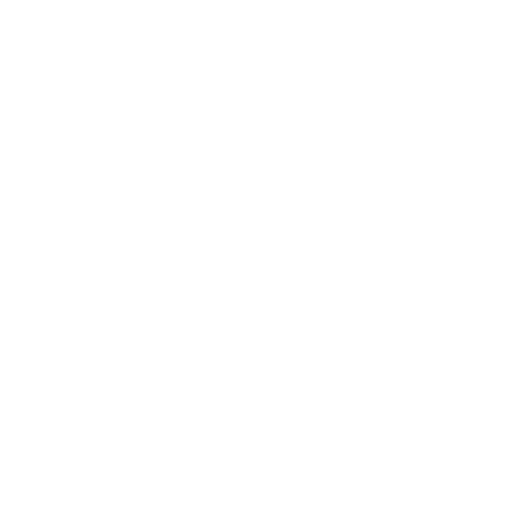
t = 0.00 s
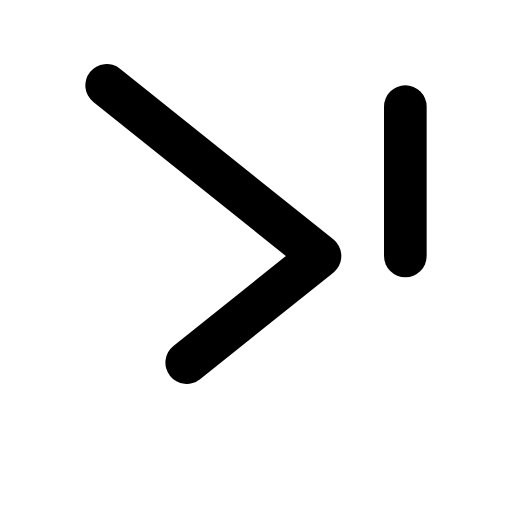
t = 0.48 s
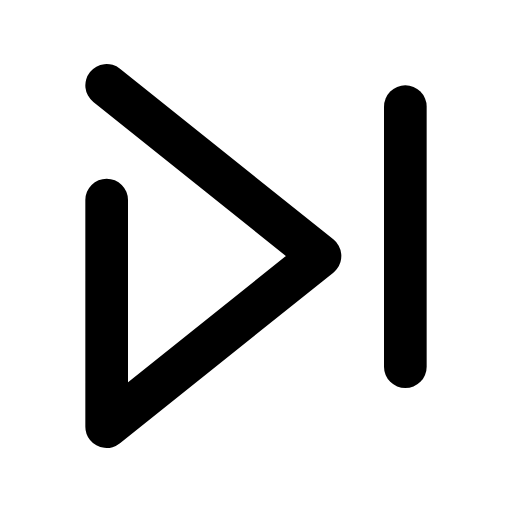
t = 0.72 s
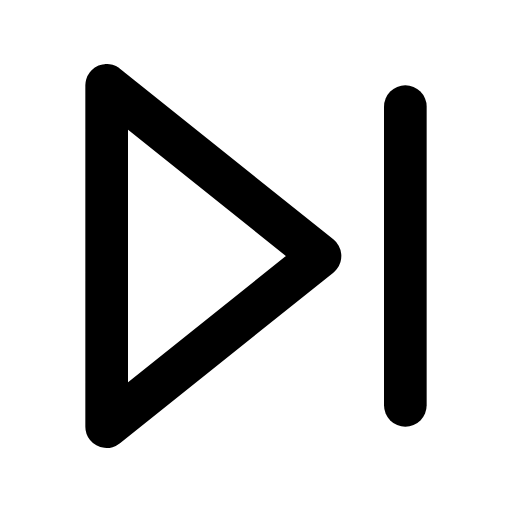
t = 1.20 s
t = 1.68 s: frame unchanged from t = 0.72 s, image omitted
t = 1.92 s: frame unchanged from t = 0.48 s, image omitted

The animated SVG that drew these frames (rendered in a browser with its animation timeline set to each time). Animation: 1 CSS @keyframes rule; one cycle of 2.40 s, repeats indefinitely.

<svg class="fx-anim-skip-forward" xmlns="http://www.w3.org/2000/svg" viewBox="0 0 24 24" fill="none" stroke="currentColor" stroke-width="2" stroke-linecap="round" stroke-linejoin="round">
  <style>
.fx-anim-skip-forward path{ stroke-dasharray:100; stroke-dashoffset:100; animation: fitz-draw-skip-forward 2.4s ease-in-out infinite; }
@keyframes fitz-draw-skip-forward{ 0%{stroke-dashoffset:100;} 40%{stroke-dashoffset:0;} 60%{stroke-dashoffset:0;} 100%{stroke-dashoffset:100;} }
@media (prefers-reduced-motion: reduce){ .fx-anim-skip-forward path{ animation:none !important; stroke-dasharray:none !important; stroke-dashoffset:0 !important; } }
  </style>
<path d="M5 4l10 8-10 8V4z" pathLength="100"/><path d="M19 5v14" pathLength="100"/>
</svg>
